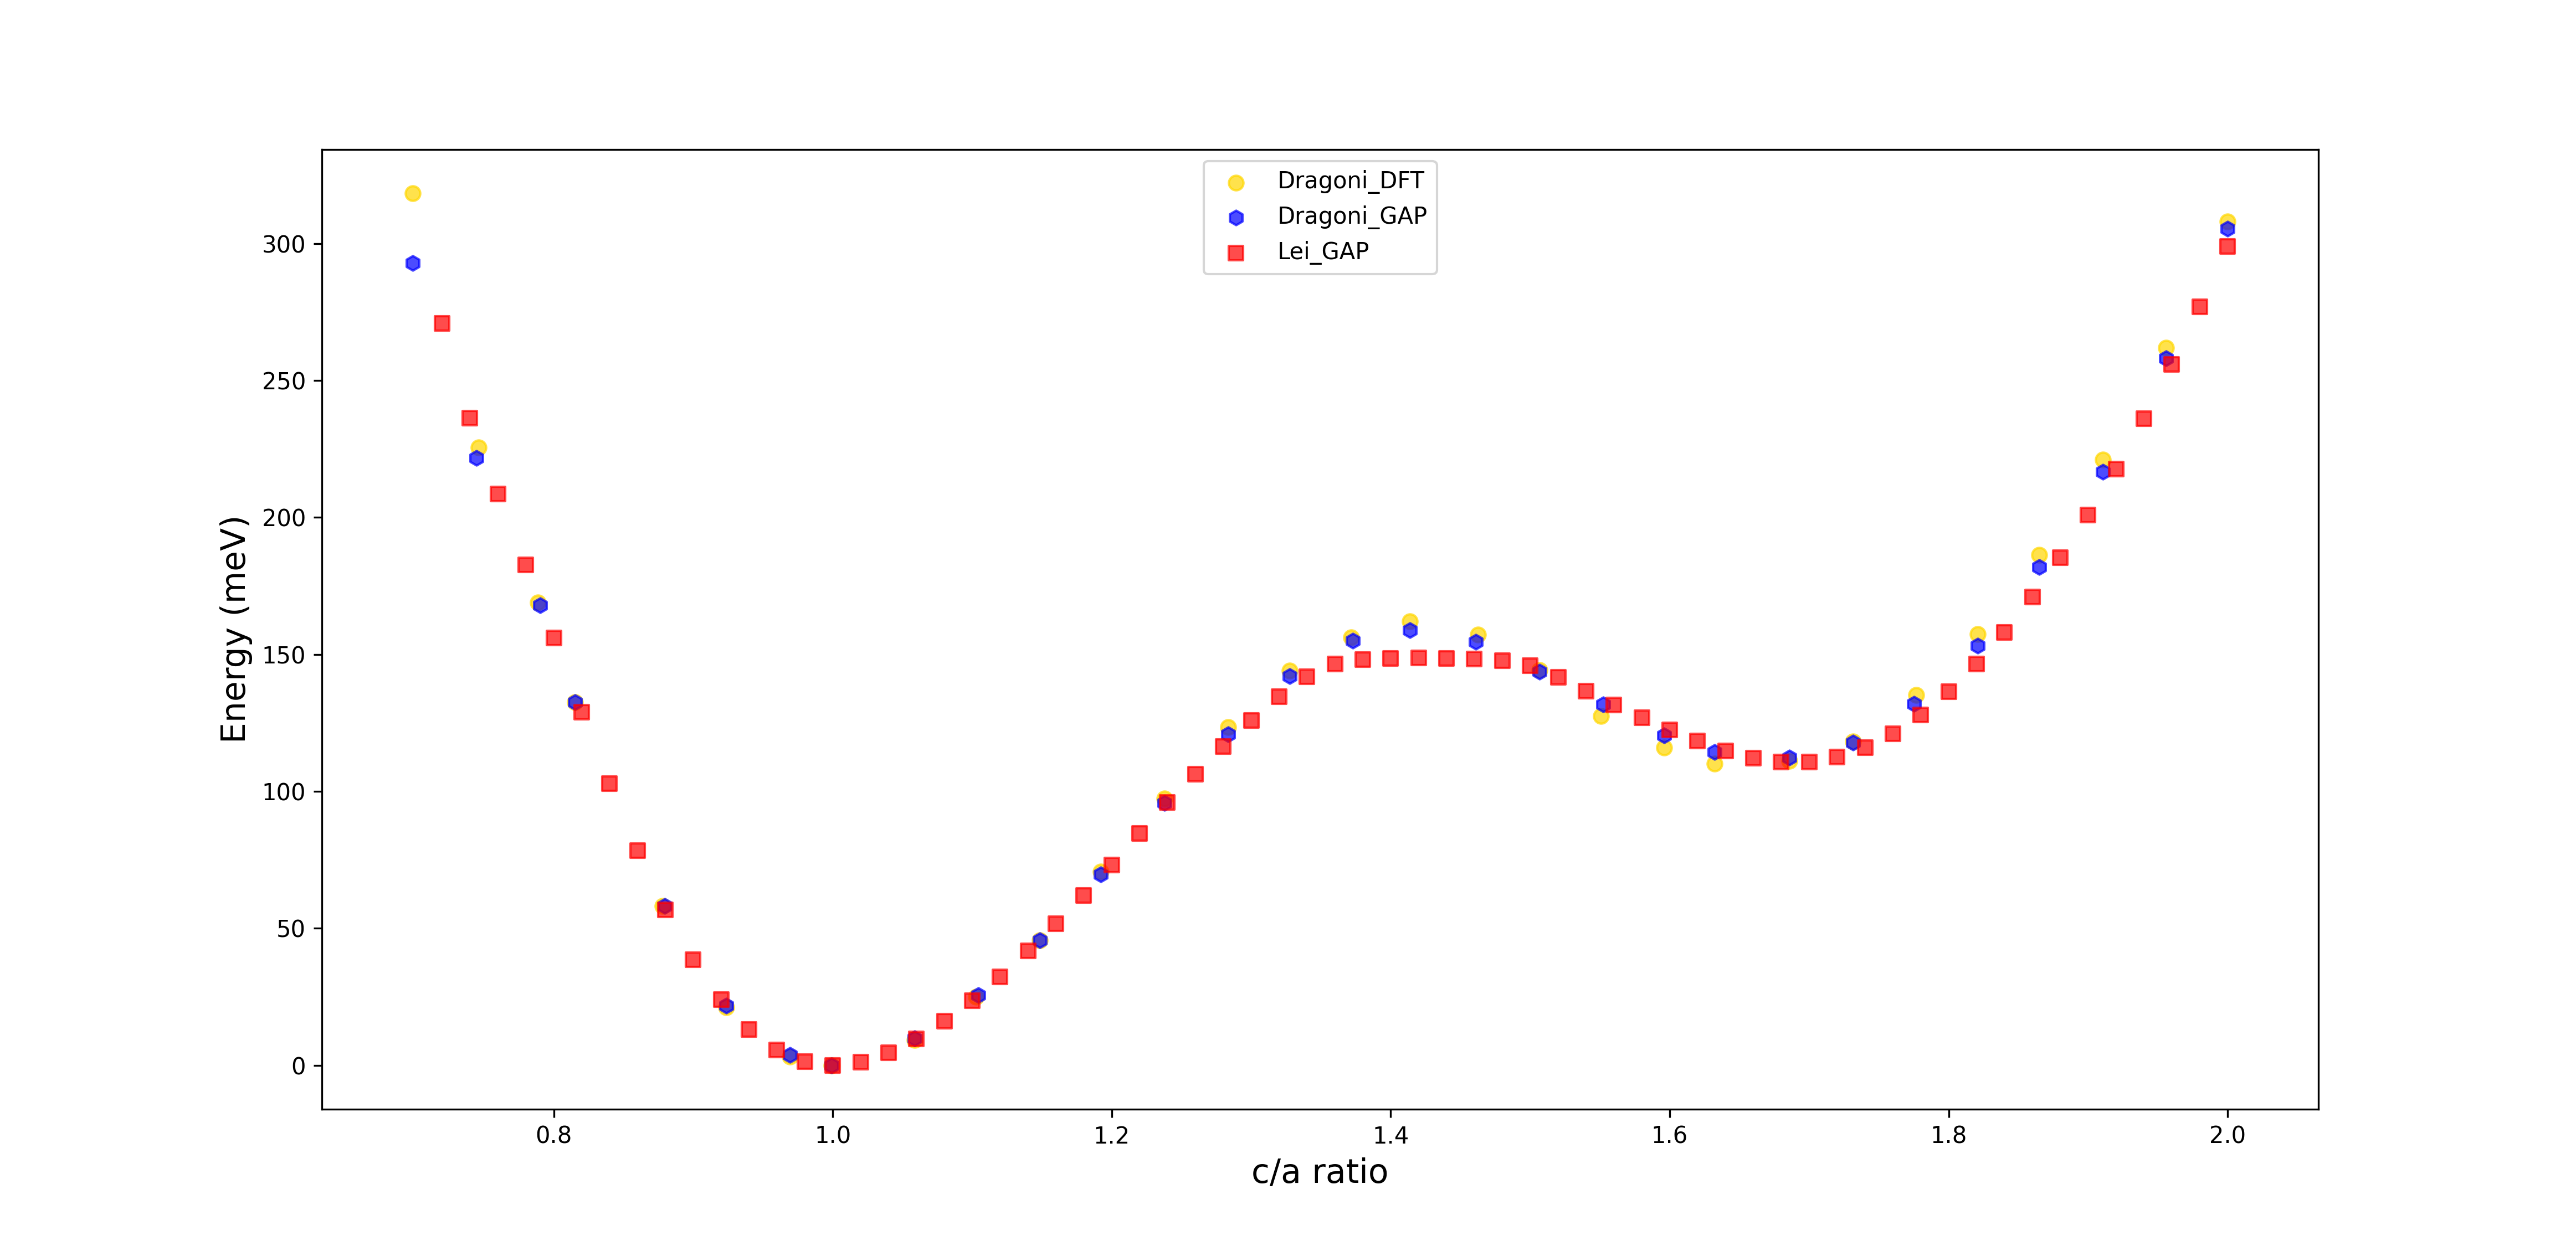

The script that saved this image:
import matplotlib.pyplot as plt
import pandas as pd
import numpy as np

bainpath_dft = pd.read_csv("./BainPath_DFT.csv",delimiter=",",decimal=".",header=None,names=["ratio","energy"])
bainpath_gap = pd.read_csv("./BainPath_GAP.csv",delimiter=",",decimal=".",header=None,names=["ratio","energy"])
bainpath_gap_lei = pd.read_csv("./BainPath_GAP_lei.csv",delimiter=" ",decimal=".",header=None,names=["ratio","energy","ratio2","lx","ly","lz"])

bainpath_dft["energy"] = bainpath_dft["energy"]-min(bainpath_dft["energy"])
bainpath_gap["energy"] = bainpath_gap["energy"]-min(bainpath_gap["energy"])
bainpath_gap_lei["energy"] = (bainpath_gap_lei["energy"]-min(bainpath_gap_lei["energy"]))*1000 /2 

"""
# read my gap calculation data
fname = 'BainPath_GAP_lei.csv'
f = open(fname, 'rt')

# read data from file
print()
print("Data read from file:")
ratio = []
ene = []
while True:
    line = f.readline().strip()
    if line == '': break
    if line[0] == '#' or line[0] == '!': continue
    v, e = [float(x) for x in line.split()[:2]]
    
    ratio.append(v)
    ene.append(float(e))
    print(v, e)
print()
f.close()

ratio = np.array(ratio)
ene = np.array(ene)

ene = (ene -min(ene))*1000/2
"""
# plot data
fig = plt.figure(figsize=(15.5,7.5))
ax = plt.subplot()

l1=ax.scatter(bainpath_dft["ratio"], bainpath_dft["energy"], s=40, marker='o', c='gold', alpha=0.7)
l2=ax.scatter(bainpath_gap["ratio"], bainpath_gap["energy"], s=40, marker='h', c='blue', alpha=0.7)
l3=ax.scatter(bainpath_gap_lei["ratio"], bainpath_gap_lei["energy"], s=40, marker='s', c='red', alpha=0.7)

ax.set_xticks([0.8,1.0,1.2,1.4,1.6,1.8,2.0])

ax.set_xlabel('c/a ratio', fontsize='x-large')
ax.set_ylabel('Energy (meV)', fontsize='x-large')

plt.legend(handles=[l1,l2,l3],labels=['Dragoni_DFT','Dragoni_GAP','Lei_GAP'],loc='upper center')
#plt.show()
fig.savefig('bain_path',dpi=300)
